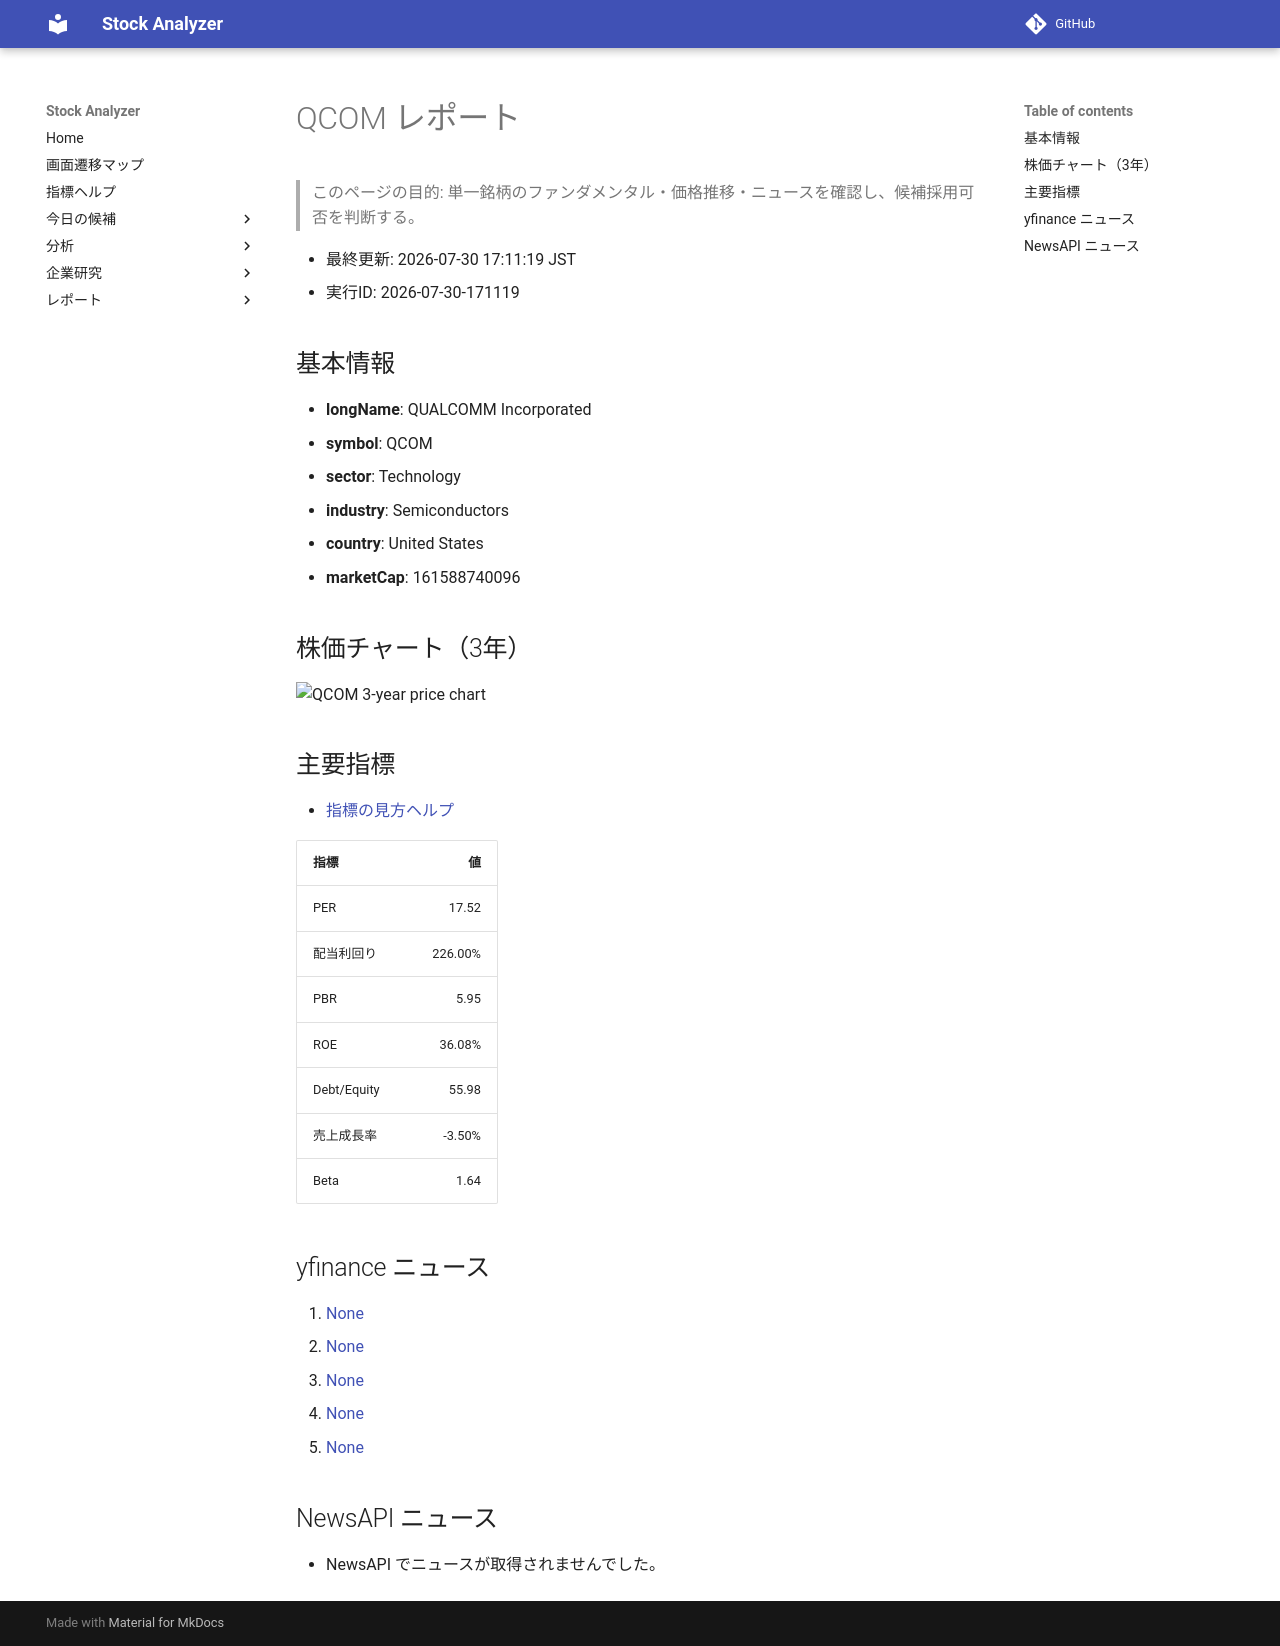

repository: Yumi-note/Making-APP · page: reports/2026-07-30/171119/QCOM/index.html · generator: mkdocs

# QCOM レポート

> このページの目的: 単一銘柄のファンダメンタル・価格推移・ニュースを確認し、候補採用可否を判断する。

- 最終更新: 2026-07-30 17:11:19 JST
- 実行ID: 2026-07-30-171119

## 基本情報

- **longName**: QUALCOMM Incorporated
- **symbol**: QCOM
- **sector**: Technology
- **industry**: Semiconductors
- **country**: United States
- **marketCap**: 161588740096

## 株価チャート（3年）

![QCOM 3-year price chart](QCOM_3y.png)

## 主要指標

- [指標の見方ヘルプ](../../../../indicators.md)

| 指標 | 値 |
|---|---:|
| PER | 17.52 |
| 配当利回り | 226.00% |
| PBR | 5.95 |
| ROE | 36.08% |
| Debt/Equity | 55.98 |
| 売上成長率 | -3.50% |
| Beta | 1.64 |

## yfinance ニュース

1. [None](None)
2. [None](None)
3. [None](None)
4. [None](None)
5. [None](None)

## NewsAPI ニュース

- NewsAPI でニュースが取得されませんでした。
